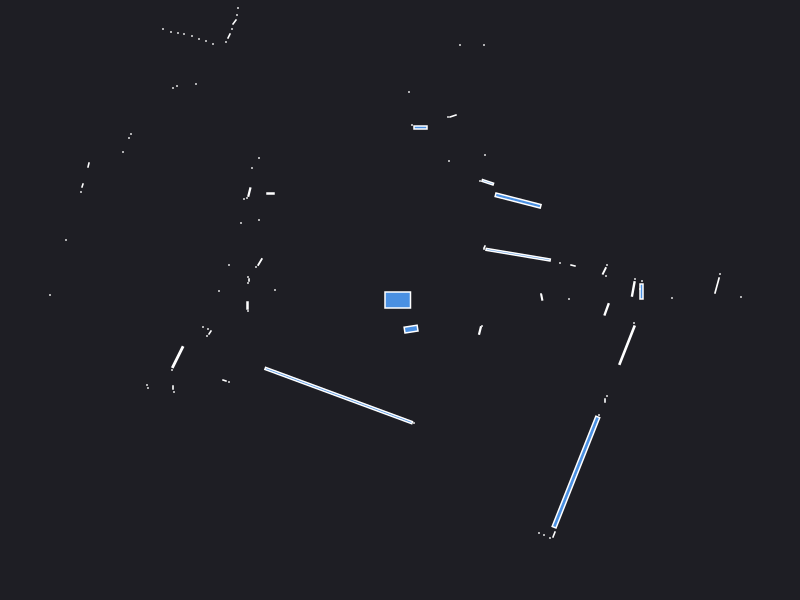

Source data for this figure (header and first rows):
0.000000	0.000000	0.049500
2.42	0.19	0.000441
2.415	0.085	0.008500
2.4	0.11	0.000441
4.39	0.18	0.000441
4.39	0.23	0.000441
4.42	0.28	0.000441
4.47	0.34	0.000441
3.41	0.03	0.000441
3.17	0.1449	0.01065
3.2	0.26	0.000441
2.72	0.02	0.000441
5.09	0.18	0.000441
1.418	0.02558	0.002545
1.41	0.06	0.000441
1.69	0.01	0.000441
2.333	0.1104	0.008835
2.35	0.21	0.000441
2.06	0.24	0.000441
2.043	0.291	0.004428
2.07	0.35	0.000441
1.73	0.345	0.001866
1.6	0.37	0.000441
1.181	0.4531	0.09706
0.84	0.51	0.000441
0.845	0.53	0.001250
1.181	0.9945	0.08213
0.8775	1.177	0.01027
0.8	1.19	0.000441
0.85	1.45	0.000441
1.71	3.19	0.000441
1.78	3.64	0.000441
1.73	3.65	0.000441
1.69	3.69	0.000441
1.83	4.77	0.000441
0.49	1.39	0.000441
0.84	2.55	0.000441
0.53	1.84	0.003289
0.48	1.83	0.000441
0.6	2.55	0.000441
0.66	3.39	0.000441
0.62	3.38	0.000441
0.205	1.725	0.007500
0.12	1.75	0.000441
0.09	2.08	0.000441
-0.2818	3.255	0.1805
-0.67	3.4	0.000441
-0.72	3.43	0.000441
-0.78	3.47	0.000441
-1.36	5.44	0.000441
-1.4	5.32	0.000441
-1.44	5.19	0.000441
-1.47	5.06	0.000441
-1.5	4.95	0.000441
-1.55	4.88	0.000441
-1.46	3.92	0.000441
-1.5	3.88	0.000441
-1.75	4.06	0.000441
-1.81	4.05	0.000441
-1.87	4.07	0.000441
-1.95	4.1	0.000441
... 74 more rows
